Run: headless pygame with SDL's dummy video driver; simulated clock (each Clock.tick advances the game by its frame time, no real sleeping); random seed 0; keys injected as events and as key.get_pressed() state; mouse plan: one left click at the window centre at the start of phase 2, then a move to the lower-right quarter at the start of phase 3.
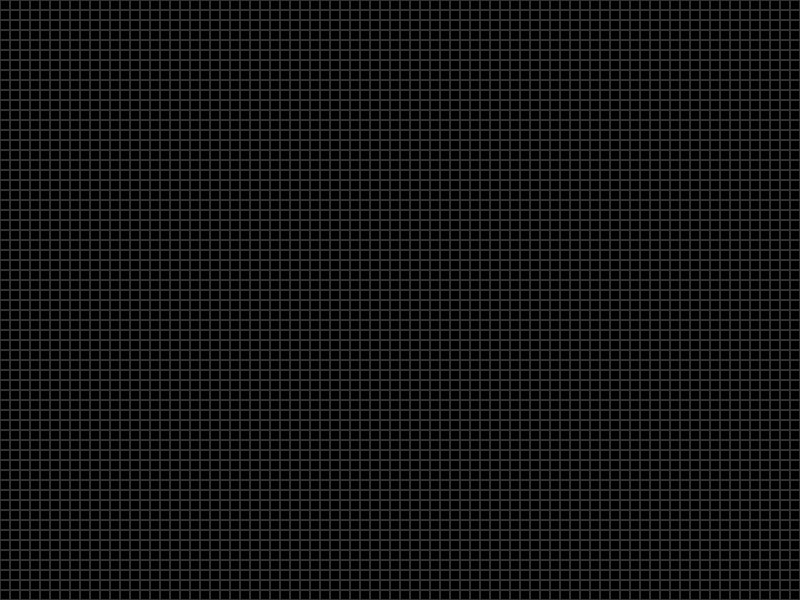
Frame 1 of 4 · flips 1–60 · no input
Frame 2 of 4 · flips 61–180 · clicked the window centre · tapped SPACE, RETURN · held RIGHT (→), D · screen unchanged from frame 1, image omitted
Frame 3 of 4 · flips 181–300 · moved the mouse to the lower-right quarter · held DOWN (↓), S · screen unchanged from frame 2, image omitted
Frame 4 of 4 · flips 301–420 · held LEFT (←), A, UP (↑), W · screen unchanged from frame 3, image omitted

The pygame program that drew these frames:

import pygame
import sys

# Настройки игры
CELL_SIZE = 10
GRID_WIDTH = 80
GRID_HEIGHT = 60
FPS = 10

# Цвета
WHITE = (255, 255, 255)
BLACK = (0, 0, 0)
GRAY = (50, 50, 50)


class GameOfLife:
    def __init__(self, width, height, cell_size):
        self.width = width
        self.height = height
        self.cell_size = cell_size
        self.grid = self.create_empty_grid()
        self.running = False

    def create_empty_grid(self):
        """Создает пустую сетку."""
        return [[0 for _ in range(self.width)] for _ in range(self.height)]

    def draw_grid(self, screen):
        """Рисует сетку на экране."""
        for y in range(self.height):
            for x in range(self.width):
                color = WHITE if self.grid[y][x] == 1 else BLACK
                pygame.draw.rect(
                    screen,
                    color,
                    pygame.Rect(x * self.cell_size, y * self.cell_size, self.cell_size, self.cell_size),
                )
                pygame.draw.rect(
                    screen,
                    GRAY,
                    pygame.Rect(x * self.cell_size, y * self.cell_size, self.cell_size, self.cell_size),
                    1,
                )

    def update_grid(self):
        """Обновляет сетку на основе правил игры."""
        new_grid = [[0 for _ in range(self.width)] for _ in range(self.height)]
        for y in range(self.height):
            for x in range(self.width):
                alive_neighbors = self.count_alive_neighbors(x, y)
                if self.grid[y][x] == 1:
                    if alive_neighbors in (2, 3):
                        new_grid[y][x] = 1
                else:
                    if alive_neighbors == 3:
                        new_grid[y][x] = 1
        self.grid = new_grid

    def count_alive_neighbors(self, x, y):
        """Считает количество живых соседей вокруг клетки."""
        directions = [(-1, -1), (-1, 0), (-1, 1), (0, -1), (0, 1), (1, -1), (1, 0), (1, 1)]
        count = 0
        for dx, dy in directions:
            nx, ny = x + dx, y + dy
            if 0 <= nx < self.width and 0 <= ny < self.height:
                count += self.grid[ny][nx]
        return count

    def insert_pattern(self, pattern, top_left):
        """Добавляет предустановленный паттерн в сетку."""
        px, py = top_left
        for y, row in enumerate(pattern):
            for x, cell in enumerate(row):
                if 0 <= px + x < self.width and 0 <= py + y < self.height:
                    self.grid[py + y][px + x] = cell


def main():
    pygame.init()
    screen = pygame.display.set_mode((GRID_WIDTH * CELL_SIZE, GRID_HEIGHT * CELL_SIZE))
    pygame.display.set_caption("Game of Life")
    clock = pygame.time.Clock()

    # Создаем игру
    game = GameOfLife(GRID_WIDTH, GRID_HEIGHT, CELL_SIZE)

    # Предустановленные паттерны
    patterns = {
        "Glider": [[0, 1, 0], [0, 0, 1], [1, 1, 1]],
        "LWSS": [
            [0, 1, 1, 1, 1],
            [1, 0, 0, 0, 1],
            [0, 0, 0, 0, 1],
            [1, 0, 0, 1, 0],
        ],
        "Beacon": [
            [1, 1, 0, 0],
            [1, 1, 0, 0],
            [0, 0, 1, 1],
            [0, 0, 1, 1],
        ],
        "Pulsar": [
            [0, 0, 0, 1, 1, 1, 0, 0, 0, 1, 1, 1],
            [1, 1, 1, 0, 0, 0, 1, 1, 1, 0, 0, 0],
            [0, 0, 0, 1, 1, 1, 0, 0, 0, 1, 1, 1],
            [1, 1, 1, 0, 0, 0, 1, 1, 1, 0, 0, 0],
        ],
    }

    running = True
    while running:
        for event in pygame.event.get():
            if event.type == pygame.QUIT:
                running = False
            elif event.type == pygame.KEYDOWN:
                if event.key == pygame.K_SPACE:
                    game.running = not game.running
                elif event.key == pygame.K_c:
                    game.grid = game.create_empty_grid()
                elif event.key in [pygame.K_g, pygame.K_l, pygame.K_b, pygame.K_p]:
                    # Координаты курсора мыши
                    x, y = pygame.mouse.get_pos()
                    cell_x = x // CELL_SIZE
                    cell_y = y // CELL_SIZE

                    # Вставка паттернов
                    if event.key == pygame.K_g:
                        game.insert_pattern(patterns["Glider"], (cell_x, cell_y))
                    elif event.key == pygame.K_l:
                        game.insert_pattern(patterns["LWSS"], (cell_x, cell_y))
                    elif event.key == pygame.K_b:
                        game.insert_pattern(patterns["Beacon"], (cell_x, cell_y))
                    elif event.key == pygame.K_p:
                        game.insert_pattern(patterns["Pulsar"], (cell_x, cell_y))

        if game.running:
            game.update_grid()

        screen.fill(BLACK)
        game.draw_grid(screen)
        pygame.display.flip()
        clock.tick(FPS)

    pygame.quit()
    sys.exit()


if __name__ == "__main__":
    main()
